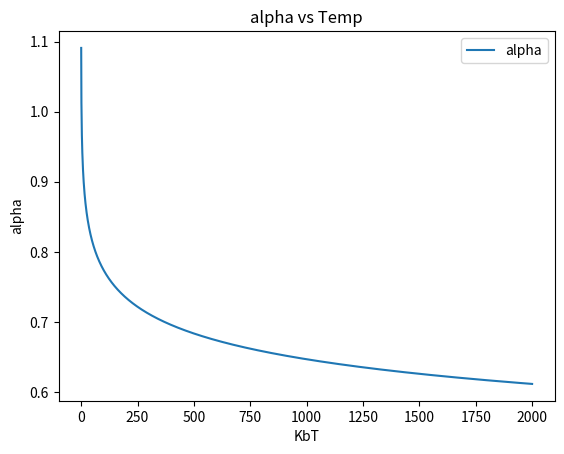

The matplotlib source for this figure:
#!/usr/bin/python2

#Run this program from the directory it is listed in
#with command ./plot_alpha.py

from scipy import special
import numpy as np
import matplotlib.pyplot as plt
import math

epsilon=1
sigma=1
PI=np.pi

KbT=np.linspace(0.05, 2000, 2000)

alpha=sigma*(2/(1+np.sqrt((KbT*np.log(2))/epsilon)))**(1.0/6)

#Plot alpha
plt.plot(KbT, alpha, label = 'alpha')
plt.xlabel('KbT')
plt.ylabel('alpha')
plt.title('alpha vs Temp')
plt.legend()

plt.show()   
